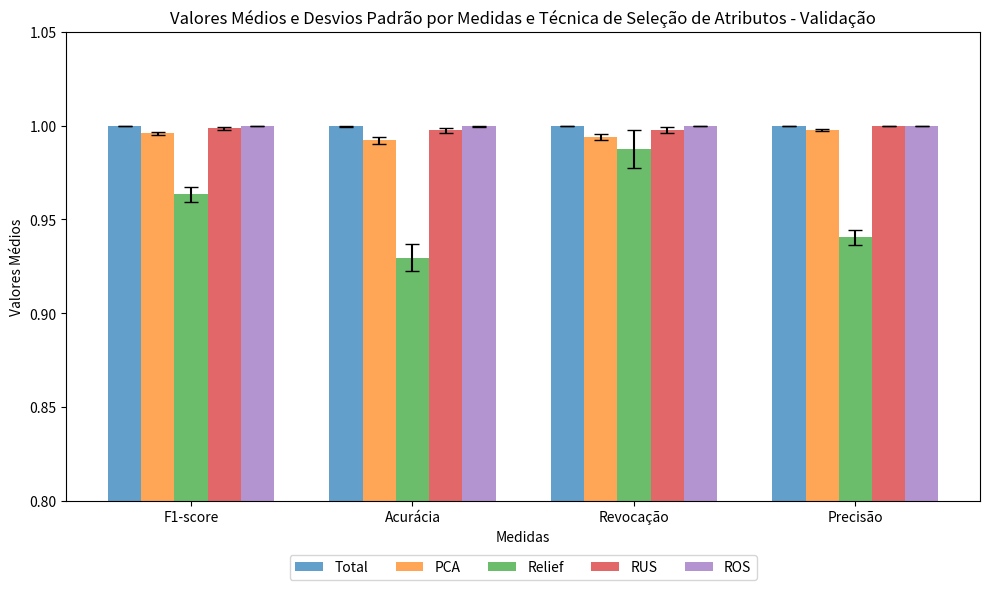
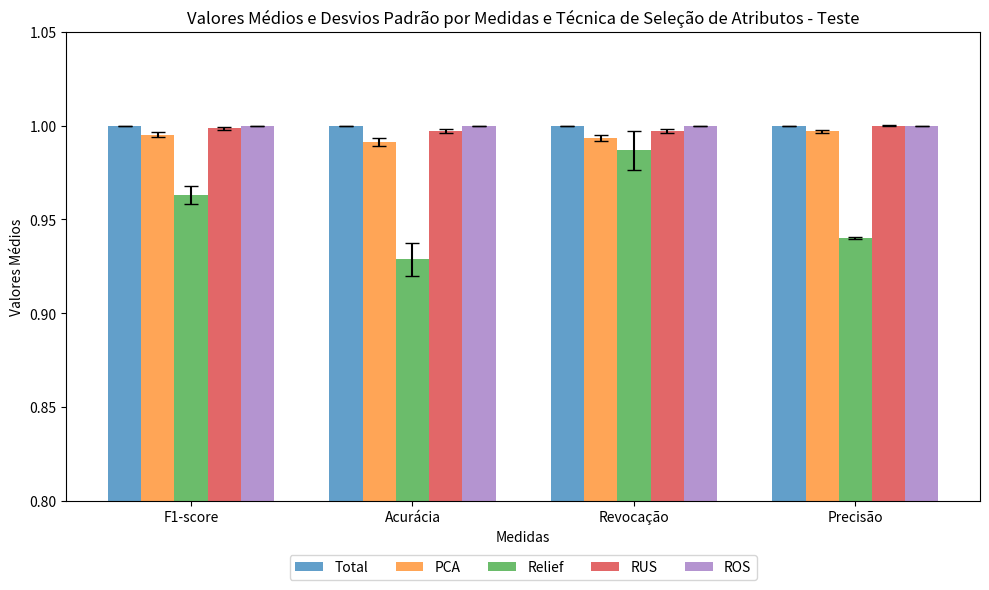

Here is the Python script that generated these plots, in order:

import matplotlib.pyplot as plt
import numpy as np

# Valores médios para as métricas
nomes_das_barras = ['F1-score', 'Acurácia', 'Revocação', 'Precisão']
Total = [0.9998,0.9997,0.9997,0.9999]
PCA = [0.9958,0.9921, 0.9939, 0.9977]
Relief = [0.9634,0.9296, 0.9876, 0.9404]
RUS = [0.9986,0.9974, 0.9975, 0.9998]
ROS = [0.9998,0.9997, 0.9997, 0.9999]

# Desvios padrão para as métricas
Total_dp = [0.0002,0.0003, 0.0002, 0.0001]
PCA_dp = [0.0010,0.0019, 0.0015, 0.0007]
Relief_dp = [0.0039,0.0073, 0.0101, 0.0040]
RUS_dp = [0.0007,0.0014, 0.0015, 0.0001]
ROS_dp = [0.0002,0.0003, 0.0002, 0.0001]

# Defina a largura das barras
largura_barra = 0.15

# Crie um array com a posição das barras no eixo x
x = np.arange(len(nomes_das_barras))

plt.figure(figsize=(10, 6))

# Crie o gráfico de barras para cada conjunto de dados
plt.bar(x - largura_barra*2, Total, largura_barra, label='Total', alpha=0.7, yerr=Total_dp, capsize=5)
plt.bar(x - largura_barra, PCA, largura_barra, label='PCA', alpha=0.7, yerr=PCA_dp, capsize=5)
plt.bar(x, Relief, largura_barra, label='Relief', alpha=0.7, yerr=Relief_dp, capsize=5)
plt.bar(x + largura_barra, RUS, largura_barra, label='RUS', alpha=0.7, yerr=RUS_dp, capsize=5)
plt.bar(x + largura_barra*2, ROS, largura_barra, label='ROS', alpha=0.7, yerr=ROS_dp, capsize=5)

# Configure os rótulos do eixo x e o título
plt.xlabel('Medidas')
plt.ylabel('Valores Médios')
plt.title('Valores Médios e Desvios Padrão por Medidas e Técnica de Seleção de Atributos - Validação')
plt.xticks(x, nomes_das_barras)

# Mova a legenda para a parte inferior
plt.legend(loc='upper center', bbox_to_anchor=(0.5, -0.1), ncol=5)

plt.ylim(0.8, 1.05)

# Exiba o gráfico
plt.tight_layout()
plt.show()

##########################################################################################3

# Valores médios para as métricas
nomes_das_barras = ['F1-score', 'Acurácia', 'Revocação', 'Precisão']
Total = [0.9999,0.9998,0.9999,0.9999]
PCA = [0.9952,0.9911, 0.9934, 0.9971]
Relief = [0.9629,0.9287, 0.9868, 0.9402]
RUS = [0.9985,0.9972, 0.9972, 0.9999]
ROS = [0.9999,0.9998,0.9999,0.9999]

# Desvios padrão para as métricas
Total_dp = [0.0001,0.0001, 0.0001, 0.0001]
PCA_dp = [0.0012,0.0022, 0.0018, 0.0008]
Relief_dp = [0.0048,0.0088, 0.0103,0.0005]
RUS_dp = [0.0006,0.0011, 0.0010, 0.0002]
ROS_dp = [0.0001,0.0001, 0.0001, 0.0001]

# Defina a largura das barras
largura_barra = 0.15

# Crie um array com a posição das barras no eixo x
x = np.arange(len(nomes_das_barras))

plt.figure(figsize=(10, 6))

# Crie o gráfico de barras para cada conjunto de dados
plt.bar(x - largura_barra*2, Total, largura_barra, label='Total', alpha=0.7, yerr=Total_dp, capsize=5)
plt.bar(x - largura_barra, PCA, largura_barra, label='PCA', alpha=0.7, yerr=PCA_dp, capsize=5)
plt.bar(x, Relief, largura_barra, label='Relief', alpha=0.7, yerr=Relief_dp, capsize=5)
plt.bar(x + largura_barra, RUS, largura_barra, label='RUS', alpha=0.7, yerr=RUS_dp, capsize=5)
plt.bar(x + largura_barra*2, ROS, largura_barra, label='ROS', alpha=0.7, yerr=ROS_dp, capsize=5)

# Configure os rótulos do eixo x e o título
plt.xlabel('Medidas')
plt.ylabel('Valores Médios')
plt.title('Valores Médios e Desvios Padrão por Medidas e Técnica de Seleção de Atributos - Teste')
plt.xticks(x, nomes_das_barras)

# Mova a legenda para a parte inferior
plt.legend(loc='upper center', bbox_to_anchor=(0.5, -0.1), ncol=5)

plt.ylim(0.8, 1.05)

# Exiba o gráfico
plt.tight_layout()
plt.show()